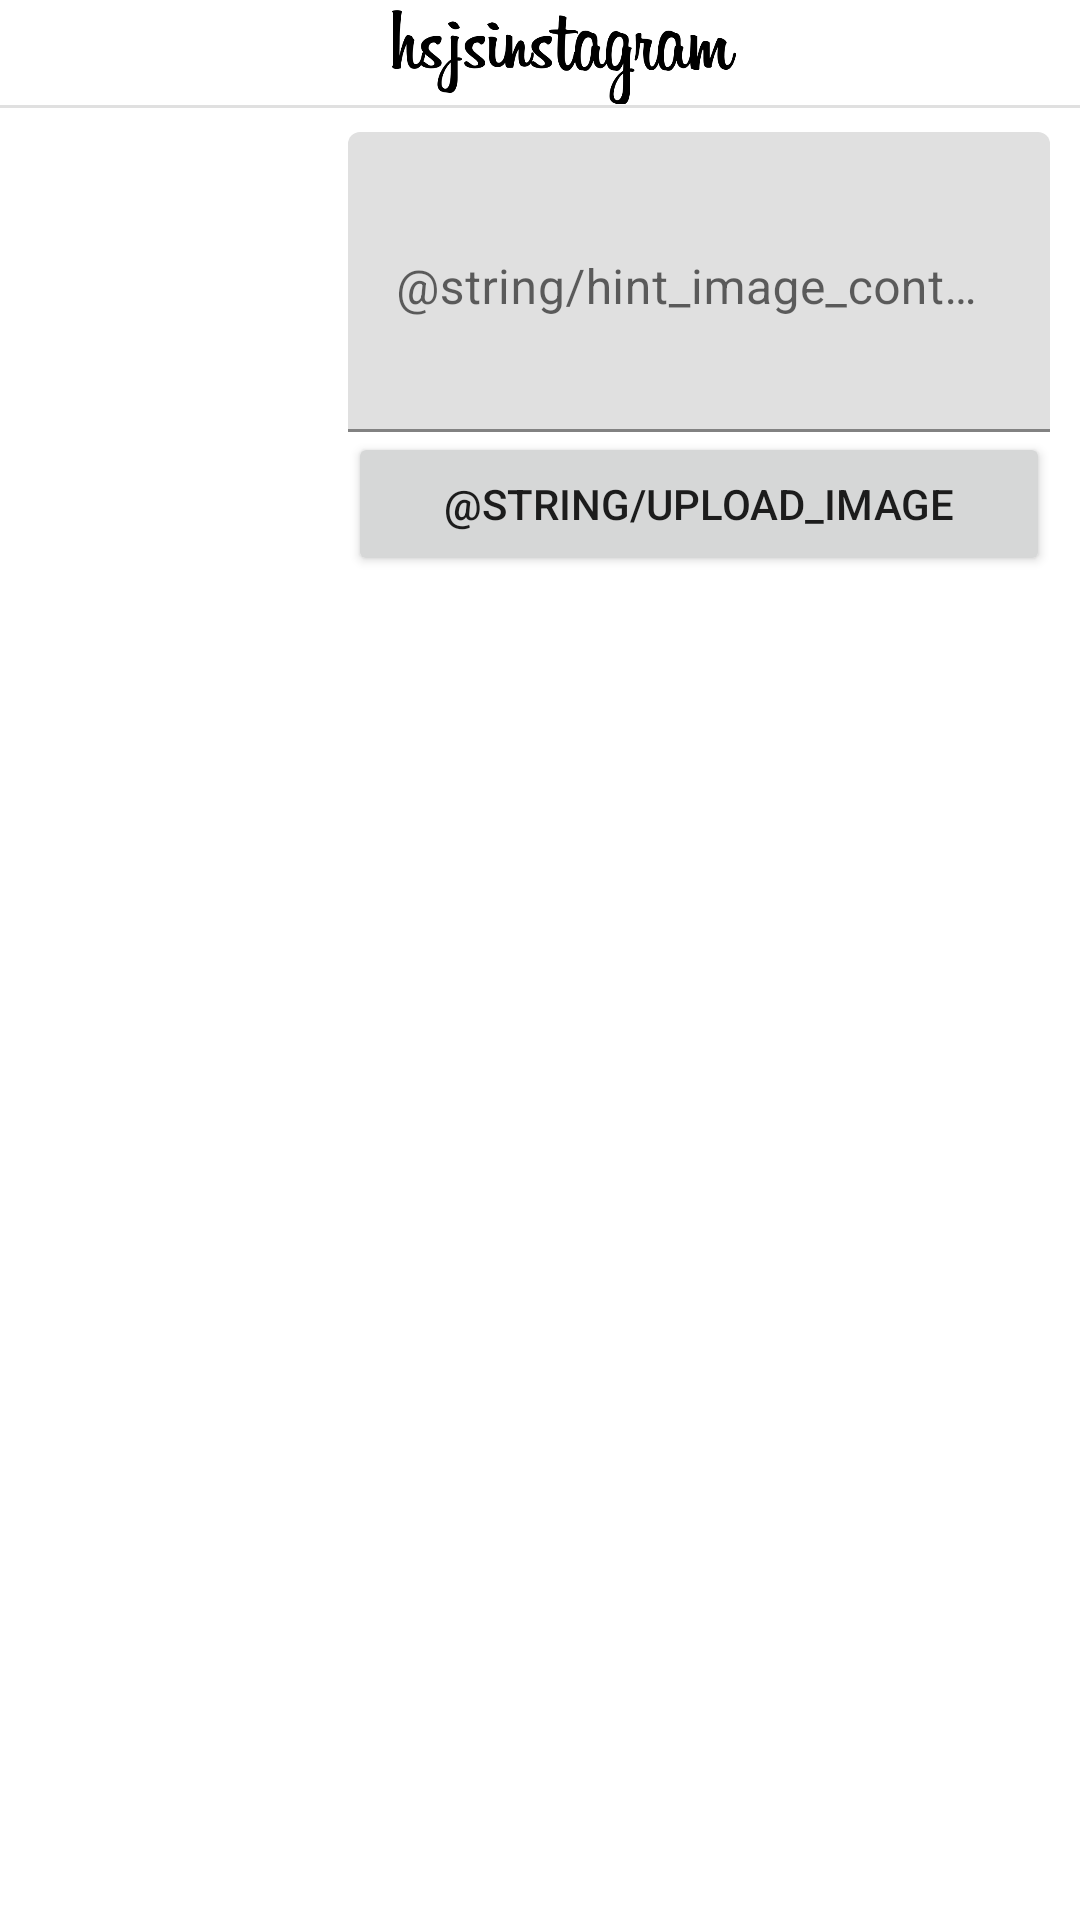

Write the Android layout XML for this screen, with the resource values it uses.
<!-- AndroidManifest.xml: application theme Theme.HanYangHowlstagram -->
<!-- res/layout/activity_add_photo.xml -->
<?xml version="1.0" encoding="utf-8"?>
<RelativeLayout xmlns:android="http://schemas.android.com/apk/res/android"
    xmlns:app="http://schemas.android.com/apk/res-auto"
    xmlns:tools="http://schemas.android.com/tools"
    android:layout_width="match_parent"
    android:layout_height="match_parent"
    tools:context=".navigation.AddPhotoActivity">
    <androidx.appcompat.widget.Toolbar
        android:id="@+id/my_toolbar"
        android:layout_width="match_parent"
        android:layout_height="35dp">
        <ImageView
            android:layout_width="match_parent"
            android:layout_height="match_parent"
            android:src="@drawable/logo_title_text"/>
    </androidx.appcompat.widget.Toolbar>
    <LinearLayout
        android:id="@+id/toolbar_division"
        android:background="@color/colorDivision"
        android:layout_below="@id/my_toolbar"
        android:orientation="horizontal"
        android:layout_width="match_parent"
        android:layout_height="1dp">
    </LinearLayout>

    <ImageView
        android:id="@+id/addPhoto_image"
        android:layout_width="100dp"
        android:layout_height="100dp"
        android:layout_below="@id/toolbar_division"
        android:layout_marginStart="8dp"
        android:layout_marginTop="8dp"
        android:layout_marginEnd="8dp"
        android:layout_marginBottom="8dp" />
    <com.google.android.material.textfield.TextInputLayout
        android:id="@+id/editText"
        android:layout_below="@id/toolbar_division"
        android:layout_toRightOf="@id/addPhoto_image"
        android:layout_marginRight="10dp"
        android:layout_width="match_parent"
        android:layout_height="wrap_content">
        <EditText
            android:gravity="top"
            android:layout_marginTop="8dp"
            android:id="@+id/addPhoto_edit_explain"
            android:hint="@string/hint_image_content"
            android:layout_width="match_parent"
            android:layout_height="100dp"/>
    </com.google.android.material.textfield.TextInputLayout>

    <Button
        android:id="@+id/addPhoto_btn_upload"
        android:layout_width="match_parent"
        android:layout_height="wrap_content"
        android:layout_below="@id/editText"
        android:layout_marginRight="10dp"
        android:layout_toRightOf="@id/addPhoto_image"
        android:text="@string/upload_image" />

</RelativeLayout>
<!-- resources referenced by this layout -->
<resources>
  <color name="colorDivision">#e0e0e0</color>
  <!-- drawable logo_title_text: png bitmap (drawable, 19357 bytes) -->
  <style name="Theme.HanYangHowlstagram" parent="Theme.MaterialComponents.DayNight.NoActionBar">
          
          <item name="colorPrimary">@color/colorLightGray</item>
          <item name="colorPrimaryVariant">@color/white</item>
          <item name="colorOnPrimary">@color/black</item>
          
          <item name="colorSecondary">@color/teal_200</item>
          <item name="colorSecondaryVariant">@color/teal_700</item>
          <item name="colorOnSecondary">@color/white</item>
          
          <item name="android:statusBarColor" tools:targetApi="l">@color/black</item>
          
      </style>
  <color name="colorLightGray">#f1f1f1</color>
  <color name="white">#FFFFFFFF</color>
  <color name="black">#FF000000</color>
  <color name="teal_200">#FF03DAC5</color>
  <color name="teal_700">#FF018786</color>
</resources>
